Run: headless pygame with SDL's dummy video driver; simulated clock (each Clock.tick advances the game by its frame time, no real sleeping); random seed 0; keys injected as events and as key.get_pressed() state; no mouse input.
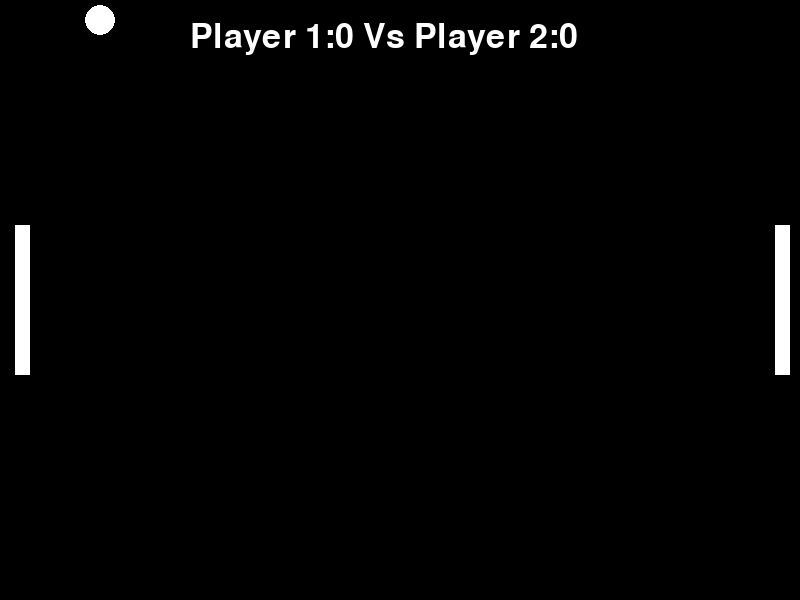
Frame 1 of 4 · flips 1–60 · no input
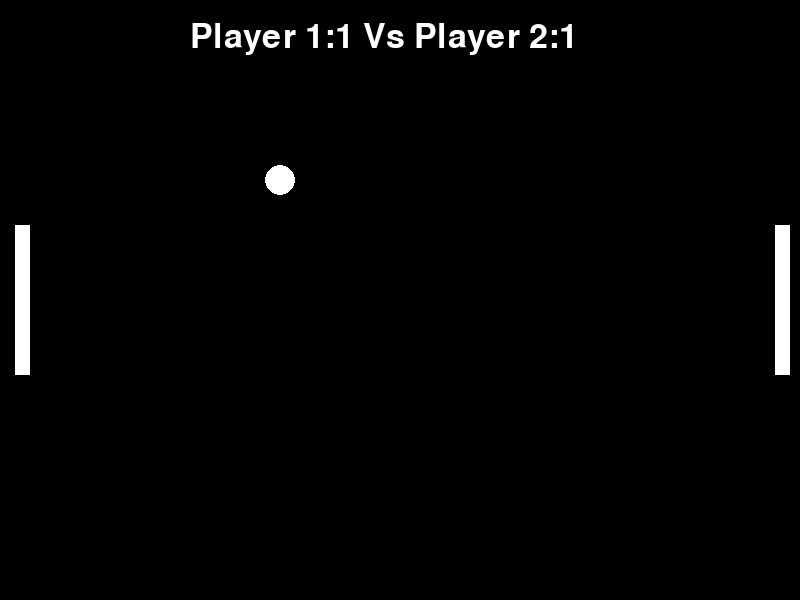
Frame 2 of 4 · flips 61–180 · tapped SPACE, RETURN · held RIGHT (→), D
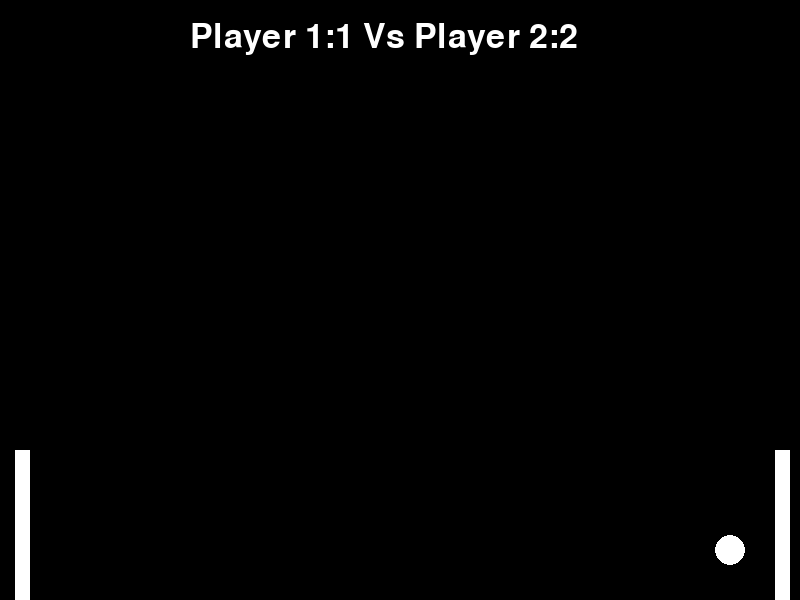
Frame 3 of 4 · flips 181–300 · held DOWN (↓), S
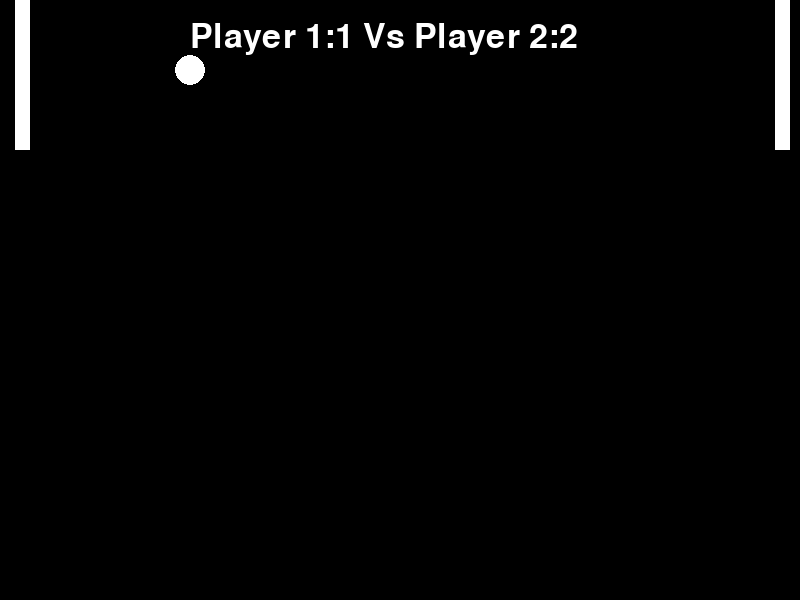
Frame 4 of 4 · flips 301–420 · held LEFT (←), A, UP (↑), W

The pygame program that drew these frames:

import pygame
rodando = True
#pontos
vencedor = "Erro 1109, tá achando que é o Gabriel para roubar assim?"
pts_player1 = 0
pts_player2 = 0
#cores
branco = (255,255,255)
vermelho = (255, 0,0)
azul = (0,0,255)
verde = (0,255,0)
#raquete geral
tmnho_rqt_largura = 15
tmnho_rqt_altura = 150
#raquete 1
cor_rqt1 = branco
x_rqt1 = 0 + tmnho_rqt_largura
y_rqt1 = 225 
#raquete 2
cor_rqt2 = branco
x_rqt2 = 790 - tmnho_rqt_largura
y_rqt2 = 225
#bolinha de Pong
x_bol = 400
y_bol = 300
raio_bol = 15
velx_bol = -5
vely_bol = -5
cor_bol = branco

def verificar_borda(borda_x, borda_y):
    global velx_bol, vely_bol, y_rqt1, y_rqt2, x_rqt1, x_rqt2, x_bol, y_bol, pts_player1, pts_player2, cor_bol
    if x_bol - raio_bol < 0:
        pts_player2 += 1
        velx_bol = 5
        x_bol = 400
        y_bol = 300
        cor_bol = branco
    elif x_bol + raio_bol > borda_x:
        pts_player1 += 1
        velx_bol = -5
        x_bol = 400
        y_bol = 300
        cor_bol = branco
    if y_bol - raio_bol < 0:
        vely_bol = 5
    elif y_bol + raio_bol > borda_y:
        vely_bol = -5
    if y_rqt1 < 0: 
        y_rqt1 = 0
    elif y_rqt1 + tmnho_rqt_altura > borda_y:
        y_rqt1 = borda_y - tmnho_rqt_altura
    if y_rqt2 < 0: 
        y_rqt2 = 0
    elif y_rqt2 + tmnho_rqt_altura > borda_y:
        y_rqt2 = borda_y - tmnho_rqt_altura
def verificar_colisao():
    global velx_bol, x_bol, cor_bol
    if (x_bol - raio_bol <= x_rqt1 + tmnho_rqt_largura) and (y_bol + raio_bol >= y_rqt1) and (y_bol - raio_bol <= y_rqt1 + tmnho_rqt_altura):
        if velx_bol < 0:
            velx_bol = 5
            x_bol = x_rqt1 + tmnho_rqt_largura + raio_bol
        if cor_rqt1 != branco:
            cor_bol = azul
    if (x_bol + raio_bol >= x_rqt2) and (y_bol + raio_bol >= y_rqt2) and (y_bol - raio_bol <= y_rqt2 + tmnho_rqt_altura):
        if velx_bol > 0:
            velx_bol = -5
            x_bol = x_rqt2 - raio_bol
        if cor_rqt2 != branco:
            cor_bol = vermelho
pygame.init()
fonte_placar = pygame.font.SysFont(None, 50)
fonte_fim = pygame.font.SysFont(None, 60)
tela = pygame.display.set_mode((800, 600))
pygame.display.set_caption("Pong: Kaduh Version")
clock = pygame.time.Clock()
while rodando:
    clock.tick(30)
    texto_placar = fonte_placar.render(f"Player 1:{pts_player1} Vs Player 2:{pts_player2}", True, branco)
    texto_fim_jogo = fonte_fim.render(f"Fim De jogo o {vencedor} Ganhou!", True, verde)
    tecla = pygame.key.get_pressed()
    tela.fill((0,0,0))
    tela.blit(texto_placar, (190, 20))
    for evento in pygame.event.get():
        if evento.type == pygame.QUIT:
            rodando = False
    if pts_player1 <= 4 and pts_player2 <= 4:
        pygame.draw.rect(tela, cor_rqt2,(x_rqt2, y_rqt2, tmnho_rqt_largura, tmnho_rqt_altura))
        pygame.draw.rect(tela, cor_rqt1,(x_rqt1, y_rqt1, tmnho_rqt_largura, tmnho_rqt_altura))
        y_bol += vely_bol
        x_bol += velx_bol
        pygame.draw.circle(tela, cor_bol,(x_bol, y_bol), raio_bol)
        if tecla[pygame.K_w]:
            y_rqt1 -= 8
        elif tecla[pygame.K_s]:
            y_rqt1 += 8
        if tecla[pygame.K_UP]:
            y_rqt2 -= 8
        elif tecla[pygame.K_DOWN]:
            y_rqt2 += 8
        if tecla[pygame.K_k]:
            cor_rqt1 = azul
            cor_rqt2 = vermelho
        elif tecla [pygame.K_b]:
            cor_rqt1 = branco
            cor_rqt2 = branco
            cor_bol = branco
        verificar_colisao()
        verificar_borda(800, 600)
        pygame.display.flip()
    else:
        velx_bol = 0
        vely_bol = 0
        if pts_player1 >= 5:
            vencedor = "Player 1"
        elif pts_player2 >= 5:
            vencedor = "Player 2"
        tela.blit(texto_fim_jogo, (90, 300))
        pygame.display.flip()
        if tecla[pygame.K_RETURN] or tecla[pygame.K_KP_ENTER]:
            pts_player1 = 0
            pts_player2 = 0
            velx_bol = -5
            vely_bol = -5
            y_rqt2 = 225
            y_rqt1 = 225


pygame.quit()
